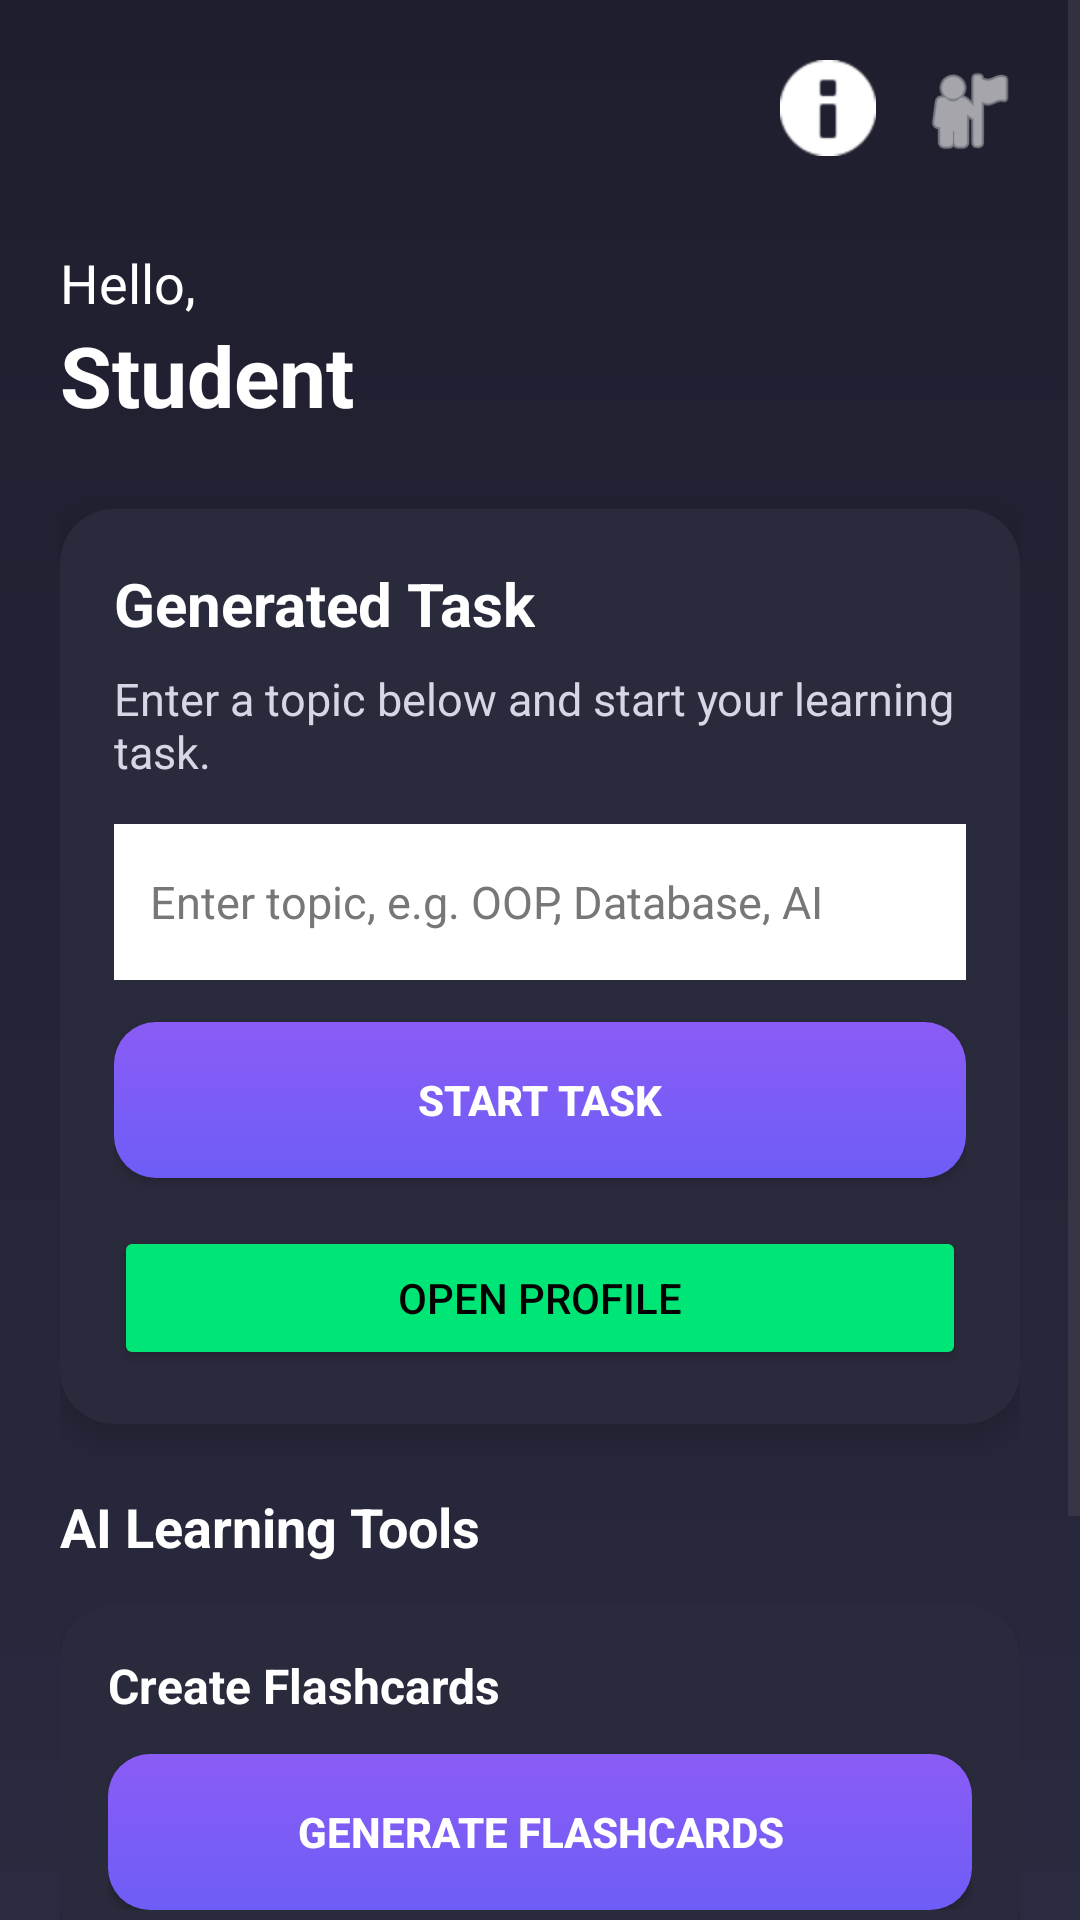

Android layout source for this screen:
<!-- AndroidManifest.xml: application theme Theme.LLMLearningAssistant -->
<!-- res/layout/activity_home.xml -->
<?xml version="1.0" encoding="utf-8"?>
<ScrollView xmlns:android="http://schemas.android.com/apk/res/android"
    android:id="@+id/homeScrollView"
    android:layout_width="match_parent"
    android:layout_height="match_parent"
    android:background="@drawable/bg_gradient"
    android:fillViewport="true">

    <LinearLayout
        android:id="@+id/homeContainer"
        android:layout_width="match_parent"
        android:layout_height="wrap_content"
        android:orientation="vertical"
        android:padding="20dp">

        
        <LinearLayout
            android:layout_width="match_parent"
            android:layout_height="wrap_content"
            android:gravity="end"
            android:orientation="horizontal">

            <ImageView
                android:id="@+id/ivNotification"
                android:layout_width="32dp"
                android:layout_height="32dp"
                android:layout_marginEnd="14dp"
                android:contentDescription="Notifications"
                android:src="@android:drawable/ic_dialog_info"
                android:tint="@android:color/white" />

            <ImageView
                android:id="@+id/ivProfile"
                android:layout_width="34dp"
                android:layout_height="34dp"
                android:contentDescription="Profile"
                android:src="@android:drawable/ic_menu_myplaces"
                android:tint="@android:color/white" />
        </LinearLayout>

        
        <TextView
            android:id="@+id/tvHello"
            android:layout_width="wrap_content"
            android:layout_height="wrap_content"
            android:layout_marginTop="28dp"
            android:text="Hello,"
            android:textColor="@android:color/white"
            android:textSize="18sp" />

        <TextView
            android:id="@+id/tvUserName"
            android:layout_width="wrap_content"
            android:layout_height="wrap_content"
            android:text="Student"
            android:textColor="@android:color/white"
            android:textSize="28sp"
            android:textStyle="bold" />

        
        <LinearLayout
            android:id="@+id/taskCard"
            android:layout_width="match_parent"
            android:layout_height="wrap_content"
            android:layout_marginTop="26dp"
            android:background="@drawable/card_background"
            android:elevation="6dp"
            android:orientation="vertical"
            android:padding="18dp">

            <TextView
                android:id="@+id/tvHomeTaskTitle"
                android:layout_width="wrap_content"
                android:layout_height="wrap_content"
                android:text="Generated Task"
                android:textColor="@android:color/white"
                android:textSize="20sp"
                android:textStyle="bold" />

            <TextView
                android:id="@+id/tvHomeTaskDescription"
                android:layout_width="match_parent"
                android:layout_height="wrap_content"
                android:layout_marginTop="8dp"
                android:text="Enter a topic below and start your learning task."
                android:textColor="#D6D6E7"
                android:textSize="15sp" />

            <EditText
                android:id="@+id/etCustomTopic"
                android:layout_width="match_parent"
                android:layout_height="52dp"
                android:layout_marginTop="14dp"
                android:background="@android:color/white"
                android:hint="Enter topic, e.g. OOP, Database, AI"
                android:inputType="text"
                android:padding="12dp"
                android:textColor="@android:color/black"
                android:textColorHint="#777777"
                android:textSize="15sp" />

            <Button
                android:id="@+id/btnStartTask"
                android:layout_width="match_parent"
                android:layout_height="52dp"
                android:layout_marginTop="14dp"
                android:background="@drawable/button_style"
                android:contentDescription="Start learning task"
                android:text="Start Task"
                android:textColor="@android:color/white"
                android:textStyle="bold" />
            <Button
                android:id="@+id/profileButton"
                android:layout_width="match_parent"
                android:layout_height="wrap_content"
                android:text="Open Profile"
                android:layout_marginTop="16dp"
                android:backgroundTint="#00E676"
                android:textColor="#000000"/>
        </LinearLayout>

        
        <TextView
            android:id="@+id/tvAiToolsTitle"
            android:layout_width="wrap_content"
            android:layout_height="wrap_content"
            android:layout_marginTop="22dp"
            android:text="AI Learning Tools"
            android:textColor="@android:color/white"
            android:textSize="18sp"
            android:textStyle="bold" />

        
        <LinearLayout
            android:id="@+id/flashcardCard"
            android:layout_width="match_parent"
            android:layout_height="wrap_content"
            android:layout_marginTop="14dp"
            android:background="@drawable/card_background"
            android:elevation="5dp"
            android:orientation="vertical"
            android:padding="16dp">

            <TextView
                android:layout_width="wrap_content"
                android:layout_height="wrap_content"
                android:text="Create Flashcards"
                android:textColor="@android:color/white"
                android:textSize="16sp"
                android:textStyle="bold" />

            <Button
                android:id="@+id/btnOpenFlashcards"
                android:layout_width="match_parent"
                android:layout_height="52dp"
                android:layout_marginTop="12dp"
                android:background="@drawable/button_style"
                android:contentDescription="Generate flashcards"
                android:text="Generate Flashcards"
                android:textColor="@android:color/white"
                android:textStyle="bold" />
        </LinearLayout>

        
        <LinearLayout
            android:id="@+id/studyPlanCard"
            android:layout_width="match_parent"
            android:layout_height="wrap_content"
            android:layout_marginTop="10dp"
            android:layout_marginBottom="18dp"
            android:background="@drawable/card_background"
            android:elevation="5dp"
            android:orientation="vertical"
            android:padding="14dp">

            <TextView
                android:layout_width="wrap_content"
                android:layout_height="wrap_content"
                android:text="7-Day Study Plan"
                android:textColor="@android:color/white"
                android:textSize="16sp"
                android:textStyle="bold" />

            <Button
                android:id="@+id/btnOpenStudyPlan"
                android:layout_width="match_parent"
                android:layout_height="48dp"
                android:layout_marginTop="12dp"
                android:background="@drawable/button_style"
                android:contentDescription="Generate seven day study plan"
                android:text="Generate Study Plan"
                android:textColor="@android:color/white"
                android:textStyle="bold" />
        </LinearLayout>

    </LinearLayout>
</ScrollView>
<!-- resources referenced by this layout -->
<resources>
  <!-- drawable bg_gradient (drawable) -->
  <shape xmlns:android="http://schemas.android.com/apk/res/android">
      <gradient
          android:startColor="#1E1E2E"
          android:endColor="#2A2A40"
          android:angle="270"/>
  </shape>
  <!-- drawable button_style (drawable) -->
  <?xml version="1.0" encoding="utf-8"?>
  <shape xmlns:android="http://schemas.android.com/apk/res/android">
      <gradient
          android:startColor="#8B5CF6"
          android:endColor="#6D5DF6"
          android:angle="270" />
      <corners android:radius="14dp" />
  </shape>
  <!-- drawable card_background (drawable) -->
  <?xml version="1.0" encoding="utf-8"?>
  <shape xmlns:android="http://schemas.android.com/apk/res/android">
      <solid android:color="#2A2A3D"/>
      <corners android:radius="18dp"/>
  </shape>
  <style name="Theme.LLMLearningAssistant" parent="Base.Theme.LLMLearningAssistant" />
  <style name="Base.Theme.LLMLearningAssistant" parent="Theme.Material3.DayNight.NoActionBar">
          
          
      </style>
</resources>
